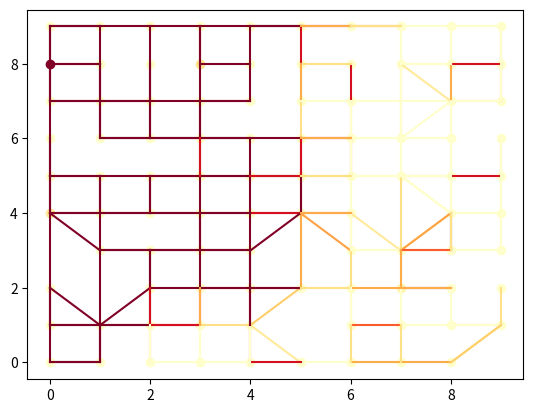

Source code (Python):
import random
import time
import numpy as np
import matplotlib.pyplot as plt
import matplotlib.cm as cm


# have a grid of points, joined randomly by streets (somehow ensure whole graph is connected)
# each point has an amount of demand, representing the probability that someone will try to go there
# at random times, agents will set out from a location of a car and go to a destination (don't keep track of them before/after the trip)
# agents will drive to their destination (need to create pathfinding algorithm) then find a place to park nearby.
# each segment of road has a fixed number of parking spots and tracks how many cars are there.
# plot destinations as circles with color corresponding to demand
# plot segments of roads with color corresponding to crowdedness
# possibly plot current location of agents


class Intersection:
    def __init__(self, x, y):
        self.x = x
        self.y = y
        self.demand = random.random()

    def update(self):
        self.demand *= np.exp(random.random() - 0.5)
        self.demand = max(0, self.demand)

    def __repr__(self):
        return "I({}, {})".format(self.x, self.y)


class IntersectionGrid:
    def __init__(self, intersections):
        self.intersections = intersections
        self.x_max = max(p.x for p in intersections)
        self.y_max = max(p.y for p in intersections)
        self.grid = self.get_grid_from_intersections(intersections)

    def get_grid_from_intersections(self, intersections):
        grid = np.full(shape=(self.x_max + 1, self.y_max + 1), fill_value=None)  # why are these args backwards
        for p in intersections:
            grid[p.x, p.y] = p
        return grid

    def get_intersection_at_coordinates(self, x, y):
        return self.grid[x, y]

    def contains(self, coords):
        return 0 <= coords[0] <= self.x_max and 0 <= coords[1] <= self.y_max


class RoadSegment:
    def __init__(self, a, b):
        self.a = a
        self.b = b
        self.capacity = int(euclidean_distance(self.a, self.b) * 5)
        self.n_cars = random.randint(1, self.capacity)  # no empty streets at first, so there will always be at least 1 car in existence

    def other_end_from_point(self, p):
        if p == self.a:
            return self.b
        elif p == self.b:
            return self.a
        else:
            raise ValueError("point not on this road segment")

    def is_full(self):
        assert 0 <= self.n_cars <= self.capacity
        return self.n_cars == self.capacity

    def is_empty(self):
        assert 0 <= self.n_cars <= self.capacity
        return self.n_cars == 0

    def fullness(self):
        return self.n_cars / self.capacity

    def __eq__(self, other):
        if type(other) is not RoadSegment:
            raise TypeError("comparing RoadSegment to object of other type: {}".format(type(other)))
        ours = (self.a, self.b)
        theirs1 = (other.a, other.b)
        theirs2 = (other.b, other.a)
        return ours == theirs1 or ours == theirs2

    def __hash__(self):  # Python 3 requires this if you define __eq__
        return hash((self.a, self.b))


class RoadNetwork:
    def __init__(self, intersection_grid):
        self.intersection_grid = intersection_grid
        self.segments = self.get_segments()

    def get_segments(self):
        segments = set()
        points = set(self.intersection_grid.intersections)
        point_coordinates = [(p.x, p.y) for p in points]
        points_reached = set()
        points_left = points - points_reached  # setminus
        start_point = random.choice(list(points_left))
        points_reached.add(start_point)
        a = start_point
        while len(points_left) > 0:
            # random walk until find another point in the grid, even if it is already in the network (not trying to create an acyclic graph)
            p = (a.x, a.y)
            while p not in point_coordinates or p == (a.x, a.y):
                d = random.choice([(1, 0), (0, 1), (-1, 0), (0, -1)])
                new_p = (p[0] + d[0], p[1] + d[1])
                if self.intersection_grid.contains(new_p):
                    p = new_p
                    # else continue
            new_point = self.intersection_grid.get_intersection_at_coordinates(*p)
            segments.add(RoadSegment(a, new_point))
            points_reached.add(new_point)
            points_left = points - points_reached  # setminus
            a = new_point # start from this point next time, to speed up search so we are not just retracing old roads
            # be careful not to mutate any of these objects that are references to intersection_grid's intersections or such

        return segments

    def get_road_segment_from_point_toward_destination(origin, destination):
        if random.random() < 0.75:
            return self.get_most_direct_segment(origin, destination)
        else:
            return random.choice(segments_from_point)

    def get_most_direct_segment_by_bearing(self, origin, destination):
        raise Exception("do not use")
        dx = destination.x - origin.x
        dy = destination.y - origin.y
        assert dx != 0 or dy != 0
        if abs(dx) == abs(dy):
            dx += random.choice(-1, 1) * 1e-6  # hack to make it choose one of the two equally close directions
        if abs(dx) > abs(dy):
            assert dx != 0
            if dx > 0:
                closest_segment_to_bearing = "east"
            else:
                closest_segment_to_bearing = "west"
        else:
            assert dy != 0
            if dy > 0:
                closest_segment_to_bearing = "north"
            else:
                closest_segment_to_bearing = "south"
        return closest_segment_to_bearing  # should change this to return an actual segment object if I decide to use this method

    def get_most_direct_segment(self, origin, destination):
        options = self.get_segments_adjacent_to_point(origin)

        def get_distance_if_taking_option(option):
            return euclidean_distance(option.other_end_from_point(origin), destination)

        # best_option = min(options, key=get_distance_if_taking_option)
        best_option = random.choice(options)  # try this first
        return best_option

    def get_segments_adjacent_to_point(self, p):
        return [x for x in self.segments if x.a == p or x.b == p]


class City:
    def __init__(self, x_max, y_max):
        self.intersections = City.get_intersections(x_max, y_max)
        self.intersection_grid = IntersectionGrid(self.intersections)
        self.road_network = RoadNetwork(self.intersection_grid)

    @staticmethod
    def get_intersections(x_max, y_max):
        intersections = []
        for x in range(x_max):
            for y in range(y_max):
                if random.random() < 0.9:
                    intersections.append(Intersection(x, y))
        return intersections

    def update(self):
        for p in self.intersections:
            p.update()
        max_demand = max(p.demand for p in self.intersections)

        # normalize demand to [0, 1]
        for p in self.intersections:
            p.demand /= max_demand

    def plot(self):
        colormap = cm.YlOrRd
        for segment in self.road_network.segments:
            plt.plot([segment.a.x, segment.b.x], [segment.a.y, segment.b.y], color=colormap(segment.fullness()))
        for p in self.intersections:
            plt.scatter([p.x], [p.y], c=colormap(p.demand))


class Agent:
    def __init__(self, start_segment, destination):
        self.location = random.choice([start_segment.a, start_segment.b])
        self.start_segment = start_segment
        self.destination = destination
        self.is_parked = False
        self.start_segment.n_cars -= 1
        self.blocks_since_destination = None

    @staticmethod
    def pick_start_segment(road_network):
        assert len(road_network.segments) > 0
        candidates = [x for x in road_network.segments if not x.is_empty()]
        return random.choice(candidates)

    @staticmethod
    def pick_destination(intersections):
        total_demand = sum(x.demand for x in intersections)
        r = random.uniform(0, total_demand)
        g = (x for x in intersections)
        candidate = next(g)
        while r >= candidate.demand:
            r -= candidate.demand
            candidate = next(g)
        return candidate

    def move_toward_destination(self, road_network):
        segment = road_network.get_most_direct_segment(self.location, self.destination)
        self.location = segment.other_end_from_point(self.location)
        if self.location == self.destination:
            self.blocks_since_destination = 0

    def look_for_parking_nearby(self, road_network):
        options = road_network.get_segments_adjacent_to_point(self.location)
        choice = random.choice(options)
        # have to go down the street to check for parking
        self.location = choice.other_end_from_point(self.location)
        self.blocks_since_destination += 1
        if not choice.is_full():
            self.park(choice)

    def seek_parking(self, road_network):
        if self.blocks_since_destination is None:
            # destination has not been reached yet
            self.move_toward_destination(road_network)
        else:
            self.look_for_parking_nearby(road_network)

    def park(self, choice):
        choice.n_cars += 1
        self.is_parked = True
        

def euclidean_distance(p1, p2):
    p1a = np.array([p1.x, p1.y])
    p2a = np.array([p2.x, p2.y])
    d = p2a - p1a
    return np.sqrt(np.sum(d ** 2))



if __name__ == "__main__":
    city = City(10, 10)
    city.update()

    plt.ion()
    city.plot()

    for i in range(1000):
        agent = Agent(Agent.pick_start_segment(city.road_network), Agent.pick_destination(city.intersections))
        while not agent.is_parked:
            agent.seek_parking(city.road_network)
        city.update()

        if i % 50 == 0:  # redrawing everything too often is the greatest performance hit
            plt.gcf().clear()
            city.plot()
            plt.pause(0.01)